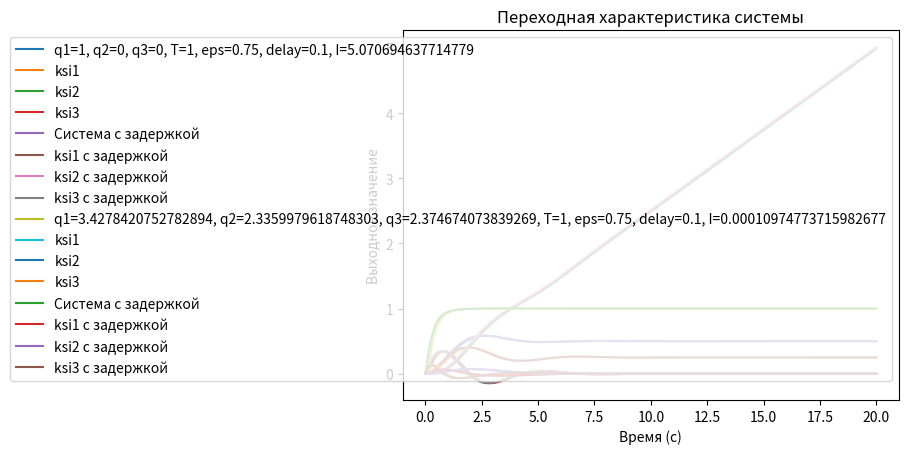

This figure's Python source:
import numpy as np
import matplotlib.pyplot as plt
from math import sqrt


def pid_controller(error, q1, q2, q3, prev_error, integral, dt):
    integral += error * dt
    derivative = (error - prev_error) / dt
    output = q1 * error + q2 * integral + q3 * derivative
    return output, integral, derivative


def runge_kutta_step(y, z2, control_signal, T, eps, dt, k):
    def f1(y, z2):
        return z2 - (2 * eps * y) / T

    def f2(y, g):
        return (k / (T * T)) * g - (1 / (T * T)) * y

    k1 = dt * f1(y, z2)
    q1 = dt * f2(y, control_signal)
    k2 = dt * f1(y + k1 / 2, z2 + q1 / 2)
    q2 = dt * f2(y + k1 / 2, control_signal)
    k3 = dt * f1(y + k2 / 2, z2 + q2 / 2)
    q3 = dt * f2(y + k2 / 2, control_signal)
    k4 = dt * f1(y + k3, z2 + q3)
    q4 = dt * f2(y + k3, control_signal)
    z2 = z2 + (q1 + 2 * q2 + 2 * q3 + q4) / 6
    y = y + (k1 + 2 * k2 + 2 * k3 + k4) / 6

    return y, z2


def simulate_system(
    q1=0,
    q2=0,
    q3=0,
    T=1,
    eps=0.75,
    delay=0.0,
    time_end=20,
    dt=0.001,
    k=1,
    show=False,
    show_delay=False,
    show_ksi=False,
    calc_dI=False,
):

    t = np.arange(0, time_end, dt)
    h = np.zeros_like(t)
    if calc_dI or show_ksi:
        dI_dq1, dI_dq2, dI_dq3 = 0, 0, 0
        h_ksi1 = np.zeros_like(t)
        h_ksi2 = np.zeros_like(t)
        h_ksi3 = np.zeros_like(t)
    if show_delay:
        h_nd = np.zeros_like(t)
        if calc_dI or show_ksi:
            h_ksi1_nd = np.zeros_like(t)
            h_ksi2_nd = np.zeros_like(t)
            h_ksi3_nd = np.zeros_like(t)

    y, z2, I_x = 0, 0, 0
    y_et = 0
    prev_error, integral = 0, 0
    delay_steps = int(delay / dt)
    buffer = np.zeros(delay_steps) if delay_steps > 0 else None
    if calc_dI or show_ksi:
        buffer_ksi1 = np.zeros(delay_steps) if delay_steps > 0 else None
        buffer_ksi2 = np.zeros(delay_steps) if delay_steps > 0 else None
        buffer_ksi3 = np.zeros(delay_steps) if delay_steps > 0 else None

        ksi1, ksi1_i, prev_ksi1, z21 = 0, 0, 0, 0
        ksi2, ksi2_i, prev_ksi2, z22 = 0, 0, 0, 0
        ksi3, ksi3_i, prev_ksi3, z23 = 0, 0, 0, 0
    for i in range(1, len(t)):
        error = 1 - h[i - 1]
        control_signal, integral, derivative = pid_controller(
            error, q1, q2, q3, prev_error, integral, dt
        )
        I_x += ((y - y_et) ** 2) * dt
        y_et = apz_runge_kutta(y_et, 1, 1 / 3, 1, dt)
        y, z2 = runge_kutta_step(y, z2, control_signal, T, eps, dt, k)
        if calc_dI or show_ksi:
            ksi1_i += ksi1 * dt
            ksi1_d = (ksi1 - prev_ksi1) / dt
            du_dq1 = error - q1 * ksi1 - q2 * ksi1_i - q3 * ksi1_d
            prev_ksi1 = ksi1
            ksi1, z21 = runge_kutta_step(ksi1, z21, du_dq1, T, eps, dt, k)

            ksi2_i += ksi2 * dt
            ksi2_d = (ksi2 - prev_ksi2) / dt
            du_dq2 = integral - q1 * ksi2 - q2 * ksi2_i - q3 * ksi2_d
            prev_ksi2 = ksi2
            ksi2, z22 = runge_kutta_step(ksi2, z22, du_dq2, T, eps, dt, k)

            ksi3_i += ksi3 * dt
            ksi3_d = (ksi3 - prev_ksi3) / dt
            du_dq3 = derivative - q1 * ksi3 - q2 * ksi3_i - q3 * ksi3_d
            prev_ksi3 = ksi3
            ksi3, z23 = runge_kutta_step(ksi3, z23, du_dq3, T, eps, dt, k)
            if calc_dI:
                dI_dq1 -= 2 * (y_et - y) * ksi1 * dt
                dI_dq2 -= 2 * (y_et - y) * ksi2 * dt
                dI_dq3 -= 2 * (y_et - y) * ksi3 * dt
        prev_error = error
        if show_delay:
            h_nd[i] = y
            if calc_dI or show_ksi:
                h_ksi1_nd[i] = ksi1
                h_ksi2_nd[i] = ksi2
                h_ksi3_nd[i] = ksi3

        if calc_dI or show_ksi:
            if buffer_ksi1 is not None:
                buffer_ksi1 = np.roll(buffer_ksi1, -1)
                buffer_ksi1[-1] = ksi1
                h_ksi1[i] = buffer_ksi1[0]
            else:
                h_ksi1[i] = ksi1

            if buffer_ksi2 is not None:
                buffer_ksi2 = np.roll(buffer_ksi2, -1)
                buffer_ksi2[-1] = ksi2
                h_ksi2[i] = buffer_ksi2[0]
            else:
                h_ksi2[i] = ksi2

            if buffer_ksi3 is not None:
                buffer_ksi3 = np.roll(buffer_ksi3, -1)
                buffer_ksi3[-1] = ksi3
                h_ksi3[i] = buffer_ksi3[0]
            else:
                h_ksi3[i] = ksi3

        if buffer is not None:
            buffer = np.roll(buffer, -1)
            buffer[-1] = y
            h[i] = buffer[0]
        else:
            h[i] = y
    if show:
        plt.plot(
            t,
            h,
            label=f"q1={q1}, q2={q2}, q3={q3}, T={T}, eps={eps}, delay={delay}, I={I_x}",
        )
    if show_ksi:
        plt.plot(
            t,
            h_ksi1,
            label=f"ksi1",
        )
        plt.plot(
            t,
            h_ksi2,
            label=f"ksi2",
        )
        plt.plot(
            t,
            h_ksi3,
            label=f"ksi3",
        )

    if show_delay:
        plt.plot(t, h_nd, label="Система с задержкой")
        if show_ksi:
            plt.plot(t, h_ksi1_nd, label="ksi1 с задержкой")
            plt.plot(t, h_ksi2_nd, label="ksi2 с задержкой")
            plt.plot(t, h_ksi3_nd, label="ksi3 с задержкой")

    if show or show_delay or show_ksi:
        plt.xlabel("Время (с)")
        plt.ylabel("Выходное значение")
        plt.title("Переходная характеристика системы")
        plt.legend()
        plt.grid()
        plt.show()
    if calc_dI or show_ksi:
        return dI_dq1, dI_dq2, dI_dq3, I_x
    return I_x


def apz_runge_kutta(y, g, T, K, dt):
    def f(y, g):
        return (K * g - y) / T

    k1 = dt * f(y, g)
    k2 = dt * f(y + k1 / 2, g)
    k3 = dt * f(y + k2 / 2, g)
    k4 = dt * f(y + k3, g)

    y = y + (k1 + 2 * k2 + 2 * k3 + k4) / 6

    return y


# T = 1.0
# K = 1.0
# g = 1.0
# t_end = 10
# dt = 0.1

# t_values = np.arange(0, t_end, dt)
# y_values = np.zeros_like(t_values)

# for i in range(1, len(t_values)):
#     y = y_values[i - 1]
#     y_values[i] = apz_runge_kutta(y, g, T, K)


# plt.plot(t_values, y_values, label="Выходная характеристика")
# plt.xlabel("Время, с")
# plt.ylabel("Выход y")
# plt.title("Апериодическое звено первого порядка (метод Рунге-Кутты)")
# plt.legend()
# plt.grid()
# plt.show()
def optimize_sys(
    eps=0.0001,
    max_iters=300,
    show_dI=False,
    q_hist=False,
    q1=0,
    q2=0,
    q3=0,
    h=0.1,
    I_hist=False,
):
    if I_hist:
        I_arr = list()
    if q_hist:
        q_arr = list()
    prev_I = 0
    I_x = 0
    dI_dq1, dI_dq2, dI_dq3 = 0, 0, 0
    iters = 0
    A = list()
    while iters < max_iters:
        prev_I = I_x
        I_x = simulate_system(q1=q1, q2=q2, q3=q3, dt=0.01, delay=0.1)
        if prev_I < I_x:
            if prev_I < I_x and iters != 0:
                q1 += h * dI_dq1 / sum_i
                q2 += h * dI_dq2 / sum_i
                q3 += h * dI_dq3 / sum_i
            dI_dq1, dI_dq2, dI_dq3, I_x = simulate_system(
                q1=q1, q2=q2, q3=q3, dt=0.01, delay=0.1, calc_dI=True
            )
        sum_i = np.sqrt(dI_dq1 * dI_dq1 + dI_dq2 * dI_dq2 + dI_dq3 * dI_dq3)
        if prev_I > I_x:
            h *= 1.1
        else:
            h /= 2
        if sum_i <= eps:
            break
        if q_hist:
            q_arr.append([q1, q2, q3])
        if I_hist:
            I_arr.append(I_x)
        q1 -= h * dI_dq1 / sum_i
        q2 -= h * dI_dq2 / sum_i
        q3 -= h * dI_dq3 / sum_i
        A.append([dI_dq1, dI_dq2, dI_dq3])
        iters += 1
        print([iters, dI_dq1, dI_dq2, dI_dq3, I_x, sum_i])
    if show_dI:
        plt.plot(range(0, iters), [i[0] for i in A], label="dI_dq1")
        plt.plot(range(0, iters), [i[1] for i in A], label="dI_dq2")
        plt.plot(range(0, iters), [i[2] for i in A], label="dI_dq3")
        plt.title("Графики изменения градиента")
        plt.xlabel("Итерации")
        plt.ylabel("Выходное значение")
        plt.legend()
        plt.grid()
        plt.show()
    if I_hist:
        return I_arr
    if q_hist:
        return q_arr
    return q1, q2, q3


q1, q2, q3 = optimize_sys(q1=1, q2=0, q3=0)
simulate_system(
    q1=1,
    q2=0,
    q3=0,
    show=True,
    show_ksi=True,
    show_delay=True,
    delay=0.1,
)

simulate_system(
    q1=q1,
    q2=q2,
    q3=q3,
    show=True,
    show_ksi=True,
    show_delay=True,
    delay=0.1,
)

# A = optimize_sys(show_dI=True)
# A1 = optimize_sys(I_arr=True, q1=10, q2=2, q3=2, eps=0.00001)
# A2 = optimize_sys(q_hist=True, q1=10, q2=10, q3=10)
# print(A[len(A) - 1])
# plt.plot(range(0, len(A)), [i[0] for i in A], label="A(q1)")
# plt.plot(range(0, len(A1)), [i[0] for i in A1], label="A1(q1)")
# plt.plot(range(0, len(A2)), [i[0] for i in A2], label="A2(q1)")
# plt.title("Графики сходимости")
# plt.xlabel("Итерации")
# plt.ylabel("Выходное значение")
# plt.legend()
# plt.grid()
# plt.show()
# plt.plot(range(0, len(A)), [i[1] for i in A], label="A(q2)")
# plt.plot(range(0, len(A1)), [i[1] for i in A1], label="A1(q2)")
# plt.plot(range(0, len(A2)), [i[1] for i in A2], label="A2(q2)")
# plt.title("Графики сходимости")
# plt.xlabel("Итерации")
# plt.ylabel("Выходное значение")
# plt.legend()
# plt.grid()
# plt.show()
# plt.plot(range(0, len(A)), [i[2] for i in A], label="A(q3)")
# plt.plot(range(0, len(A1)), [i[2] for i in A1], label="A1(q3)")
# plt.plot(range(0, len(A2)), [i[2] for i in A2], label="A2(q3)")
# plt.title("Графики сходимости")
# plt.xlabel("Итерации")
# plt.ylabel("Выходное значение")
# plt.legend()
# plt.grid()
# plt.show()


# q1, q2, q3 = optimize_sys(show_dI=True)
# simulate_system(
#     q1=q1,
#     q2=q2,
#     q3=q3,
#     show=True,
#     show_ksi=True,
#     show_delay=True,
#     delay=0.1,
# )

# simulate_system(
#     q1=3.428309910748185,
#     q2=2.3348960361944497,
#     q3=2.3746903858977757,
#     show=True,
#     show_ksi=True,
#     show_delay=True,
#     delay=0.1,
# )
